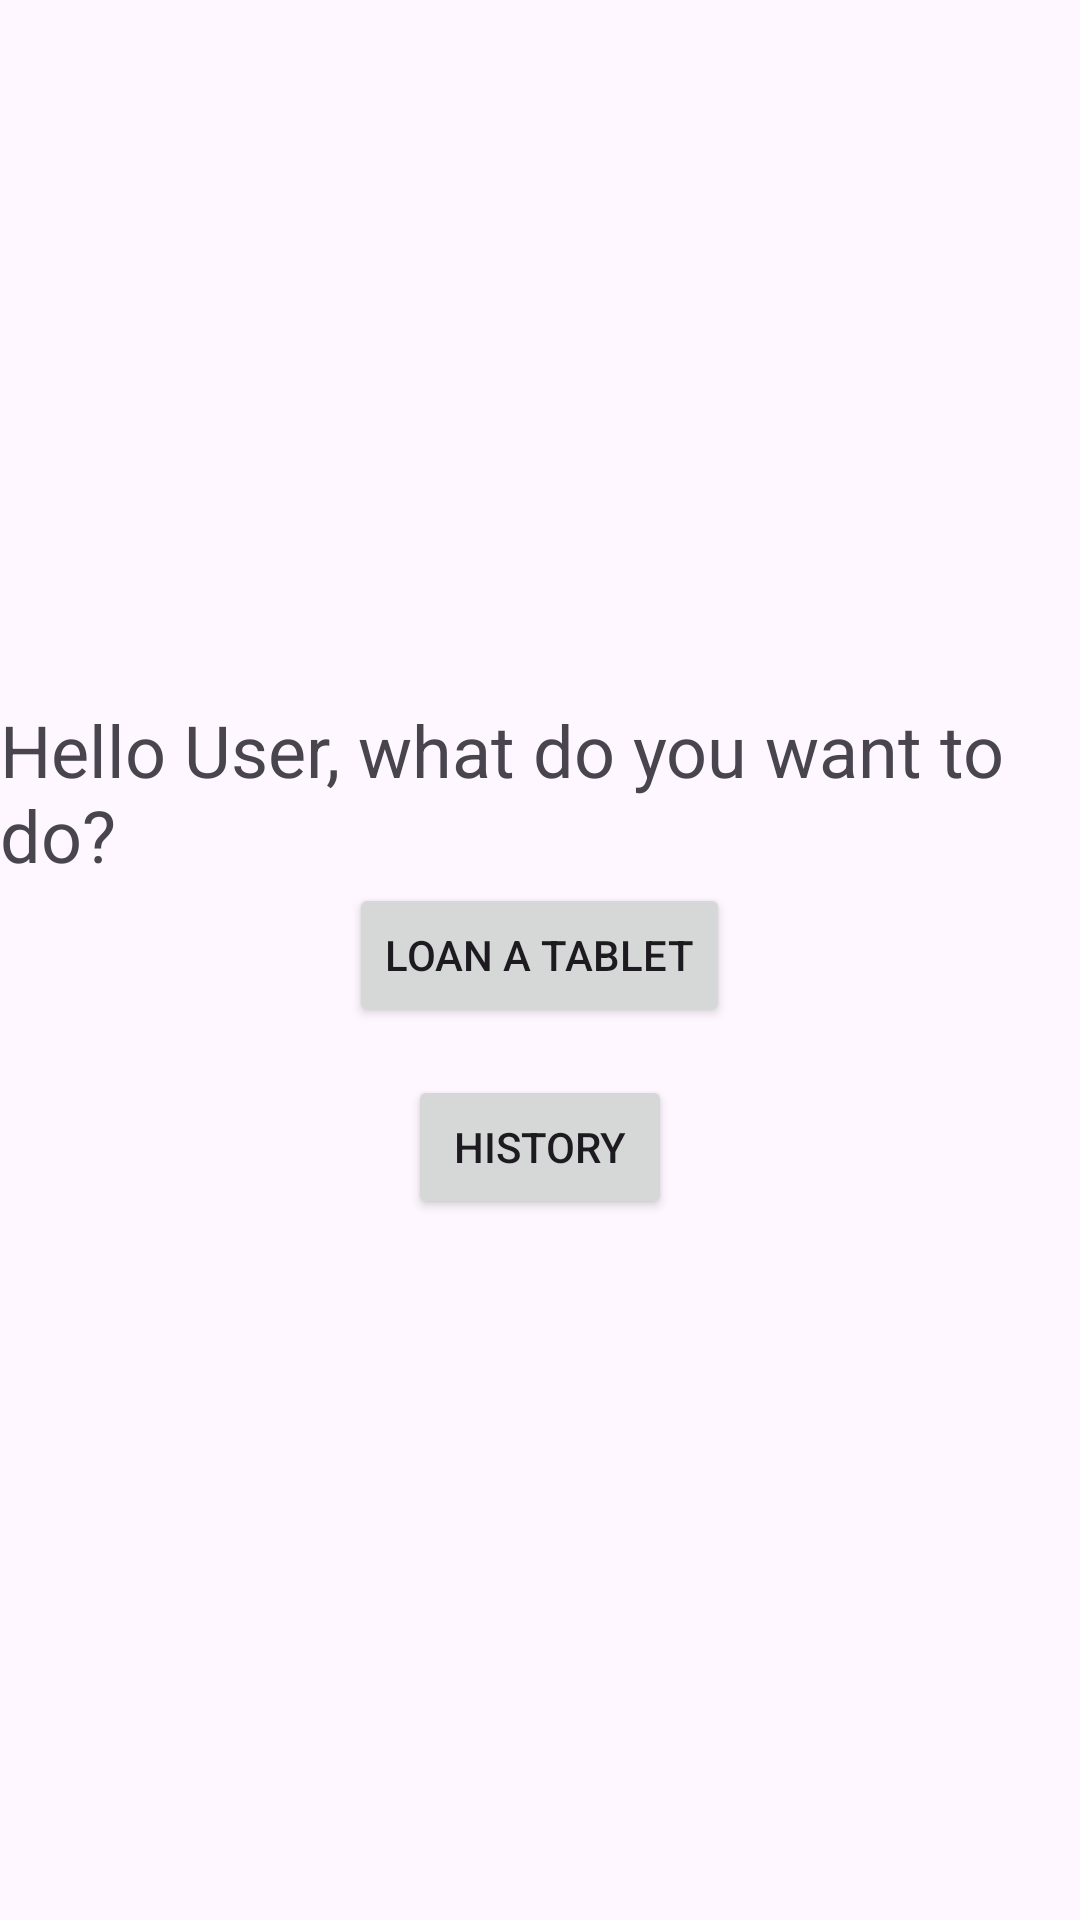

Write the Android layout XML for this screen, with the resource values it uses.
<!-- AndroidManifest.xml: application theme Theme.TabletService -->
<!-- res/layout/activity_user_logged_in.xml -->
<?xml version="1.0" encoding="utf-8"?>
<androidx.constraintlayout.widget.ConstraintLayout xmlns:android="http://schemas.android.com/apk/res/android"
    xmlns:app="http://schemas.android.com/apk/res-auto"
    xmlns:tools="http://schemas.android.com/tools"
    android:id="@+id/main"
    android:layout_width="match_parent"
    android:layout_height="match_parent"
    tools:context=".UserLoggedIn"
    android:layout_gravity="center">

    <LinearLayout
        android:layout_width="wrap_content"
        android:layout_height="wrap_content"
        android:orientation="vertical"
        android:gravity="center"
        app:layout_constraintTop_toTopOf="parent"
        app:layout_constraintBottom_toBottomOf="parent"
        app:layout_constraintStart_toStartOf="parent"
        app:layout_constraintEnd_toEndOf="parent">

        <TextView
            android:layout_width="wrap_content"
            android:layout_height="wrap_content"
            android:textSize="24dp"
            android:text="Hello User, what do you want to do?"/>

        <Button
            android:id="@+id/btn_tablet"
            android:layout_width="wrap_content"
            android:layout_height="wrap_content"
            android:layout_marginBottom="16dp"
            android:text="Loan a Tablet"/>

        <Button
            android:id="@+id/btn_history"
            android:layout_width="wrap_content"
            android:layout_height="wrap_content"
            android:text="History"/>

    </LinearLayout>

</androidx.constraintlayout.widget.ConstraintLayout>
<!-- resources referenced by this layout -->
<resources>
  <style name="Theme.TabletService" parent="Base.Theme.TabletService" />
  <style name="Base.Theme.TabletService" parent="Theme.Material3.DayNight.NoActionBar">
          
          
      </style>
</resources>
